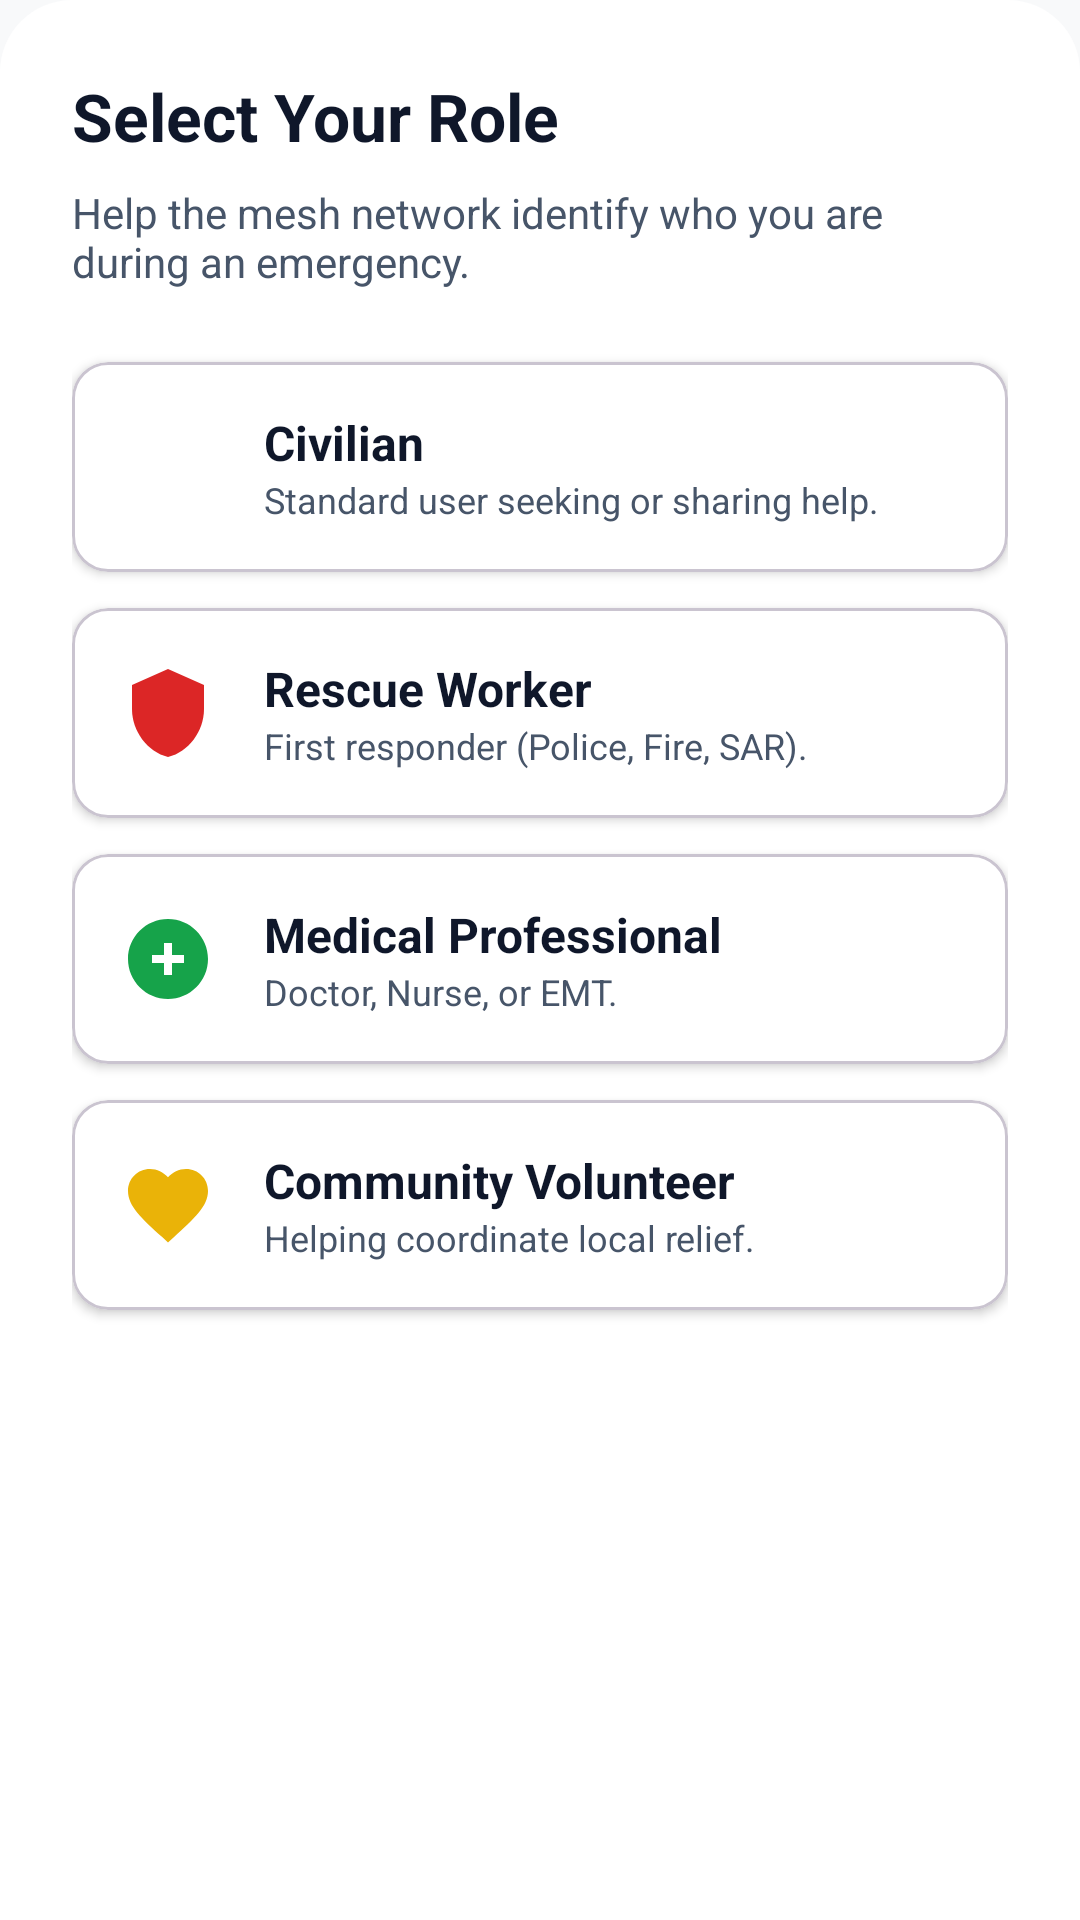

Reconstruct the res/layout file that produces this screen, plus the resources it refers to.
<!-- AndroidManifest.xml: application theme Theme.DisasterComm -->
<!-- res/layout/dialog_role_selection.xml -->
<?xml version="1.0" encoding="utf-8"?>
<LinearLayout xmlns:android="http://schemas.android.com/apk/res/android"
    xmlns:app="http://schemas.android.com/apk/res-auto"
    android:layout_width="match_parent"
    android:layout_height="wrap_content"
    android:orientation="vertical"
    android:padding="24dp"
    android:background="@drawable/bg_bottom_sheet">

    <TextView
        android:layout_width="wrap_content"
        android:layout_height="wrap_content"
        android:text="Select Your Role"
        android:textSize="22sp"
        android:textStyle="bold"
        android:textColor="@color/text_primary"
        android:layout_marginBottom="8dp"/>

    <TextView
        android:layout_width="wrap_content"
        android:layout_height="wrap_content"
        android:text="Help the mesh network identify who you are during an emergency."
        android:textSize="14sp"
        android:textColor="@color/text_secondary"
        android:layout_marginBottom="24dp"/>

    
    <com.google.android.material.card.MaterialCardView
        android:id="@+id/cardRoleCivilian"
        android:layout_width="match_parent"
        android:layout_height="wrap_content"
        android:layout_marginBottom="12dp"
        app:cardCornerRadius="12dp"
        app:cardElevation="2dp"
        app:cardBackgroundColor="@color/surface">
        <LinearLayout android:layout_width="match_parent" android:layout_height="wrap_content" android:orientation="horizontal" android:padding="16dp" android:gravity="center_vertical">
            <ImageView android:layout_width="32dp" android:layout_height="32dp" android:src="@drawable/ic_person" app:tint="@color/primary"/>
            <LinearLayout android:layout_width="0dp" android:layout_height="wrap_content" android:layout_weight="1" android:layout_marginStart="16dp" android:orientation="vertical">
                <TextView android:layout_width="wrap_content" android:layout_height="wrap_content" android:text="Civilian" android:textSize="16sp" android:textStyle="bold" android:textColor="@color/text_primary"/>
                <TextView android:layout_width="wrap_content" android:layout_height="wrap_content" android:text="Standard user seeking or sharing help." android:textSize="12sp" android:textColor="@color/text_secondary"/>
            </LinearLayout>
        </LinearLayout>
    </com.google.android.material.card.MaterialCardView>

    
    <com.google.android.material.card.MaterialCardView
        android:id="@+id/cardRoleRescue"
        android:layout_width="match_parent"
        android:layout_height="wrap_content"
        android:layout_marginBottom="12dp"
        app:cardCornerRadius="12dp"
        app:cardElevation="2dp"
        app:cardBackgroundColor="@color/surface">
        <LinearLayout android:layout_width="match_parent" android:layout_height="wrap_content" android:orientation="horizontal" android:padding="16dp" android:gravity="center_vertical">
            <ImageView android:layout_width="32dp" android:layout_height="32dp" android:src="@drawable/ic_role_rescue" />
            <LinearLayout android:layout_width="0dp" android:layout_height="wrap_content" android:layout_weight="1" android:layout_marginStart="16dp" android:orientation="vertical">
                <TextView android:layout_width="wrap_content" android:layout_height="wrap_content" android:text="Rescue Worker" android:textSize="16sp" android:textStyle="bold" android:textColor="@color/text_primary"/>
                <TextView android:layout_width="wrap_content" android:layout_height="wrap_content" android:text="First responder (Police, Fire, SAR)." android:textSize="12sp" android:textColor="@color/text_secondary"/>
            </LinearLayout>
        </LinearLayout>
    </com.google.android.material.card.MaterialCardView>

    
    <com.google.android.material.card.MaterialCardView
        android:id="@+id/cardRoleMedical"
        android:layout_width="match_parent"
        android:layout_height="wrap_content"
        android:layout_marginBottom="12dp"
        app:cardCornerRadius="12dp"
        app:cardElevation="2dp"
        app:cardBackgroundColor="@color/surface">
        <LinearLayout android:layout_width="match_parent" android:layout_height="wrap_content" android:orientation="horizontal" android:padding="16dp" android:gravity="center_vertical">
            <ImageView android:layout_width="32dp" android:layout_height="32dp" android:src="@drawable/ic_role_medical" />
            <LinearLayout android:layout_width="0dp" android:layout_height="wrap_content" android:layout_weight="1" android:layout_marginStart="16dp" android:orientation="vertical">
                <TextView android:layout_width="wrap_content" android:layout_height="wrap_content" android:text="Medical Professional" android:textSize="16sp" android:textStyle="bold" android:textColor="@color/text_primary"/>
                <TextView android:layout_width="wrap_content" android:layout_height="wrap_content" android:text="Doctor, Nurse, or EMT." android:textSize="12sp" android:textColor="@color/text_secondary"/>
            </LinearLayout>
        </LinearLayout>
    </com.google.android.material.card.MaterialCardView>

    
    <com.google.android.material.card.MaterialCardView
        android:id="@+id/cardRoleVolunteer"
        android:layout_width="match_parent"
        android:layout_height="wrap_content"
        android:layout_marginBottom="12dp"
        app:cardCornerRadius="12dp"
        app:cardElevation="2dp"
        app:cardBackgroundColor="@color/surface">
        <LinearLayout android:layout_width="match_parent" android:layout_height="wrap_content" android:orientation="horizontal" android:padding="16dp" android:gravity="center_vertical">
            <ImageView android:layout_width="32dp" android:layout_height="32dp" android:src="@drawable/ic_role_volunteer" />
            <LinearLayout android:layout_width="0dp" android:layout_height="wrap_content" android:layout_weight="1" android:layout_marginStart="16dp" android:orientation="vertical">
                <TextView android:layout_width="wrap_content" android:layout_height="wrap_content" android:text="Community Volunteer" android:textSize="16sp" android:textStyle="bold" android:textColor="@color/text_primary"/>
                <TextView android:layout_width="wrap_content" android:layout_height="wrap_content" android:text="Helping coordinate local relief." android:textSize="12sp" android:textColor="@color/text_secondary"/>
            </LinearLayout>
        </LinearLayout>
    </com.google.android.material.card.MaterialCardView>

</LinearLayout>
<!-- resources referenced by this layout -->
<resources>
  <color name="primary">#0047FF</color>
  <color name="surface">#FFFFFF</color>
  <color name="text_primary">#0F172A</color>
  <color name="text_secondary">#475569</color>
  <!-- drawable bg_bottom_sheet (drawable) -->
  <?xml version="1.0" encoding="utf-8"?>
  <shape xmlns:android="http://schemas.android.com/apk/res/android">
      <solid android:color="@color/surface" />
      <corners
          android:topLeftRadius="24dp"
          android:topRightRadius="24dp" />
      <padding
          android:bottom="0dp"
          android:left="0dp"
          android:right="0dp"
          android:top="0dp" />
  </shape>
  <!-- drawable ic_role_medical (drawable) -->
  <vector xmlns:android="http://schemas.android.com/apk/res/android" android:width="24dp" android:height="24dp" android:viewportWidth="24" android:viewportHeight="24"><path android:fillColor="#16A34A" android:pathData="M12 2C6.48 2 2 6.48 2 12s4.48 10 10 10 10-4.48 10-10S17.52 2 12 2zm4 11h-3v3h-2v-3H8v-2h3V8h2v3h3v2z"/></vector>
  <!-- drawable ic_role_rescue (drawable) -->
  <vector xmlns:android="http://schemas.android.com/apk/res/android" android:width="24dp" android:height="24dp" android:viewportWidth="24" android:viewportHeight="24"><path android:fillColor="#DC2626" android:pathData="M12,1L3,5v6c0,5.55 3.84,10.74 9,12c5.16,-1.26 9,-6.45 9,-12V5l-9,-4z"/></vector>
  <!-- drawable ic_role_volunteer (drawable) -->
  <vector xmlns:android="http://schemas.android.com/apk/res/android" android:width="24dp" android:height="24dp" android:viewportWidth="24" android:viewportHeight="24"><path android:fillColor="#EAB308" android:pathData="M12,21.35l-1.45,-1.32C5.4,15.36 2,12.28 2,8.5 2,5.42 4.42,3 7.5,3c1.74,0 3.41,0.81 4.5,2.09C13.09,3.81 14.76,3 16.5,3 19.58,3 22,5.42 22,8.5c0,3.78 -3.4,6.86 -8.55,11.54L12,21.35z"/></vector>
  <style name="Theme.DisasterComm" parent="Theme.Material3.DayNight.NoActionBar">
          
          <item name="colorPrimary">@color/primary</item>
          <item name="colorPrimaryVariant">@color/primary_variant</item>
          <item name="colorOnPrimary">@color/text_on_primary</item>
          
          
          <item name="colorSecondary">@color/secondary</item>
          <item name="colorSecondaryVariant">@color/secondary_variant</item>
          <item name="colorOnSecondary">@color/white</item>
          
          
          <item name="android:windowBackground">@color/background</item>
          <item name="colorSurface">@color/surface</item>
          <item name="colorOnSurface">@color/text_primary</item>
          
          
          <item name="android:statusBarColor">@color/primary_variant</item>
          <item name="android:windowLightStatusBar">false</item>
          
          
          <item name="elevationOverlayEnabled">false</item>
          
          
          <item name="materialButtonStyle">@style/Widget.App.Button</item>
      </style>
  <color name="primary_variant">#092FA4</color>
  <color name="text_on_primary">#FFFFFF</color>
  <color name="secondary">#0047FF</color>
  <color name="secondary_variant">#092FA4</color>
  <color name="white">#FFFFFF</color>
  <color name="background">#F8F9FA</color>
  <style name="Widget.App.Button" parent="Widget.Material3.Button">
          <item name="android:minHeight">48dp</item>
          <item name="android:minWidth">48dp</item>
          <item name="android:stateListAnimator">@null</item> 
          <item name="android:elevation">0dp</item>
      </style>
</resources>
